Run: headless pygame with SDL's dummy video driver; simulated clock (each Clock.tick advances the game by its frame time, no real sleeping); random seed 0; keys injected as events and as key.get_pressed() state; no mouse input.
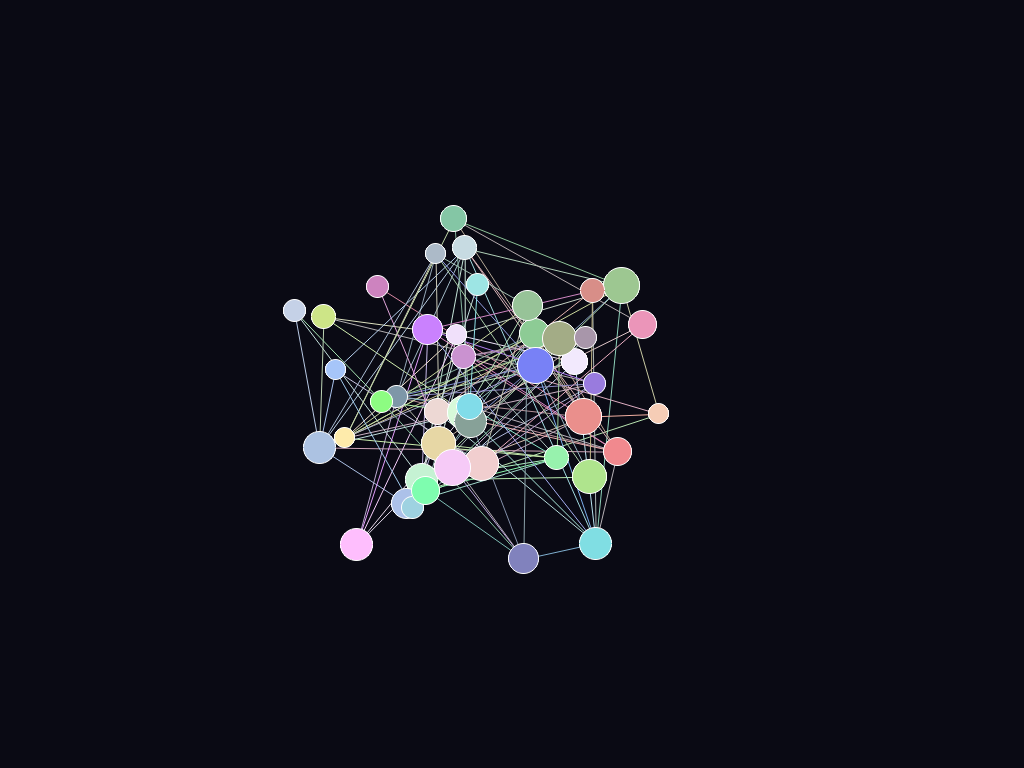
Frame 1 of 4 · flips 1–60 · no input
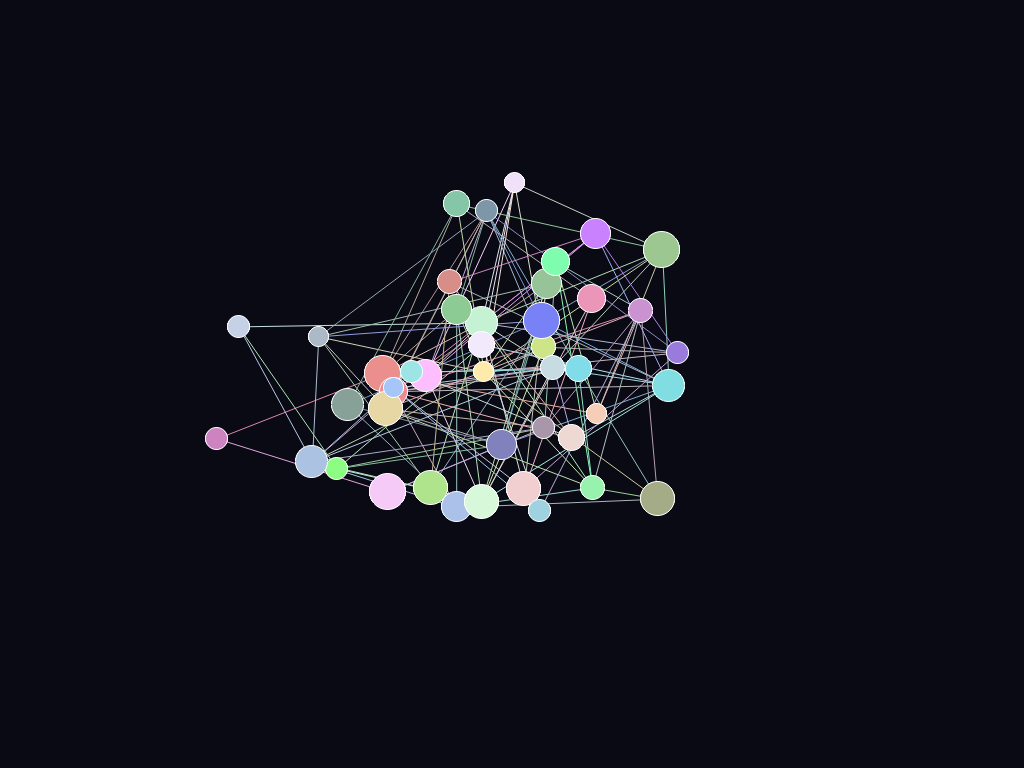
Frame 2 of 4 · flips 61–180 · tapped SPACE, RETURN · held RIGHT (→), D
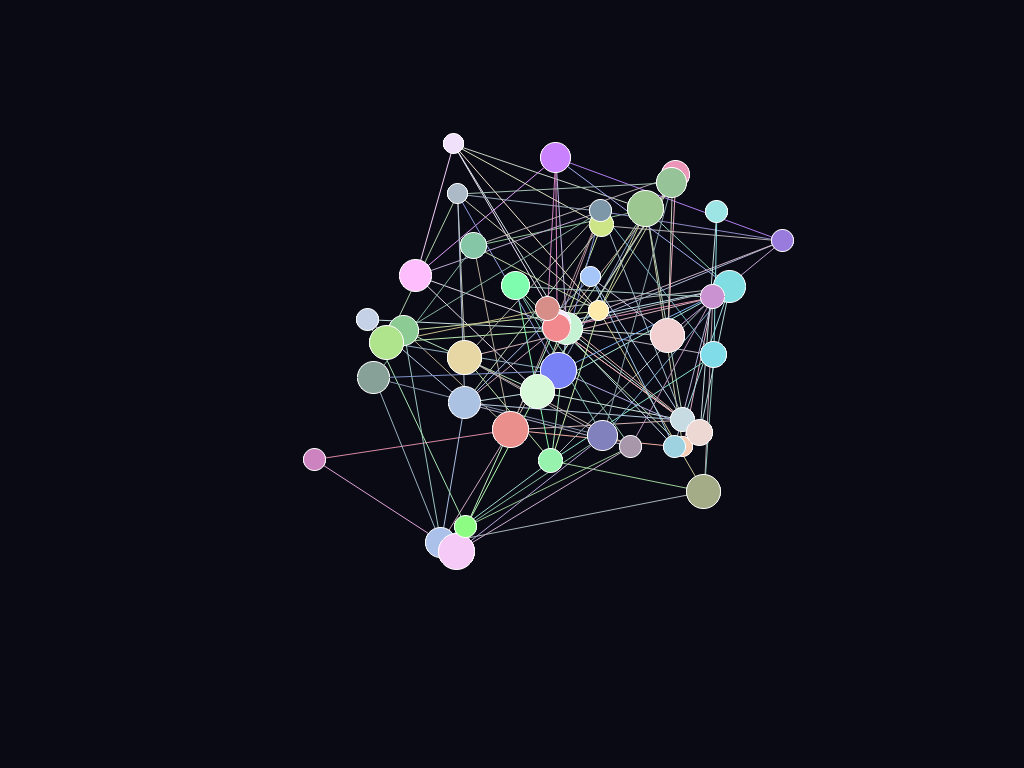
Frame 3 of 4 · flips 181–300 · held DOWN (↓), S
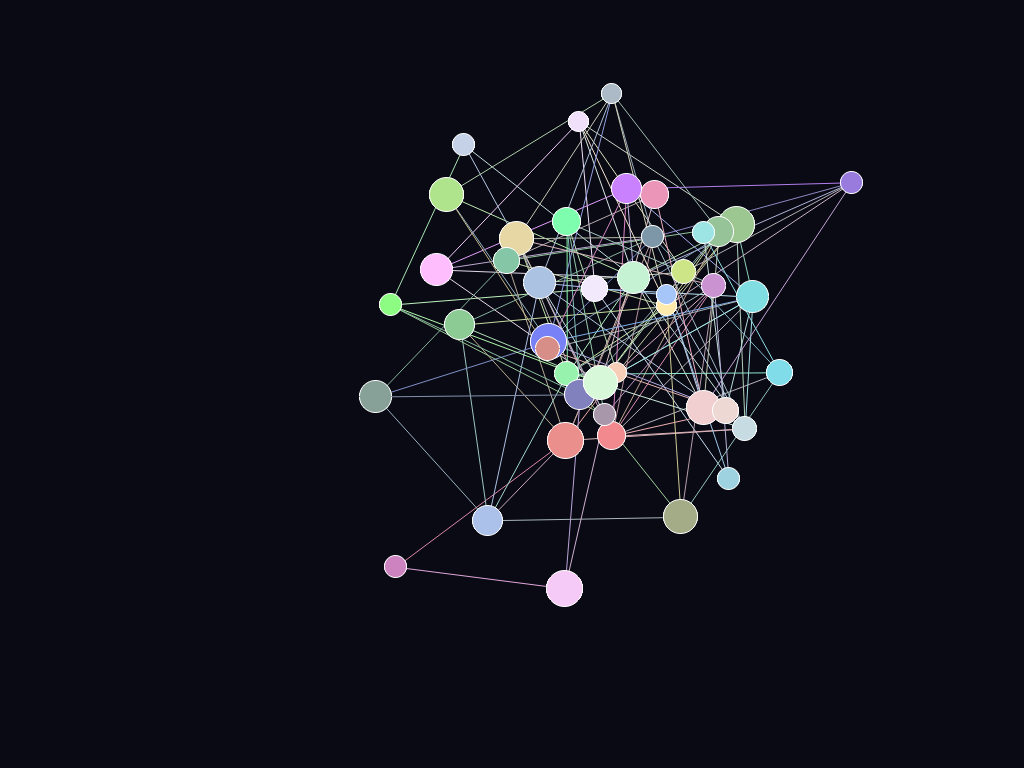
Frame 4 of 4 · flips 301–420 · held LEFT (←), A, UP (↑), W

The pygame program that drew these frames:

"""
"nodes" screensaver
adapted from https://github.com/steven-halla/screen_saver
"""

import math
import os
import random
import time

import pygame
from pygame import gfxdraw


# Initialize Pygame
pygame.init()

# Set up the display
displayInfo = pygame.display.Info()
WIDTH, HEIGHT = displayInfo.current_w, displayInfo.current_h

screen = pygame.display.set_mode((WIDTH, HEIGHT), pygame.FULLSCREEN)
pygame.display.set_caption("Screensaver Art")

# Colors
BLACK = (0, 0, 0)
WHITE = (255, 255, 255)

# Clock for controlling frame rate
clock = pygame.time.Clock()


# --- Bouncing Nodes Graph Effect ---
class BouncingNodesGraph:
    def __init__(self):
        self.num_nodes = random.randint(32, 48)
        self.nodes = []
        self.edges = []
        self.init_graph()
        self.frames_since_kick = 0
        self.start_time = time.time()

    def init_graph(self):
        self.nodes = []
        self.edges = []
        for _ in range(self.num_nodes):
            node = {
                'pos': [random.uniform(100, WIDTH-100), random.uniform(100, HEIGHT-100)],
                'vel': [random.uniform(-6, 6), random.uniform(-6, 6)],
                'radius': random.randint(10, 18),
                'color': (
                    random.randint(120, 255),
                    random.randint(120, 255),
                    random.randint(120, 255)
                ),
                'damp_freq': random.uniform(0.1, 0.5),
                'damp_phase': random.uniform(0, 2 * math.pi),
                'damp_amp': random.uniform(0.01, 0.04)
            }
            self.nodes.append(node)
        for i in range(self.num_nodes):
            for j in range(i+1, self.num_nodes):
                if random.random() < 0.12:
                    self.edges.append((i, j))
        self.frames_since_kick = 0
        self.start_time = time.time()

    def update(self):
        t = time.time() - self.start_time
        for i, node in enumerate(self.nodes):
            for j, other in enumerate(self.nodes):
                if i == j:
                    continue
                dx = node['pos'][0] - other['pos'][0]
                dy = node['pos'][1] - other['pos'][1]
                dist = math.hypot(dx, dy) + 0.1
                if dist < 120:
                    force = 1.5 / dist
                    node['vel'][0] += force * dx / dist
                    node['vel'][1] += force * dy / dist
        for (i, j) in self.edges:
            node1 = self.nodes[i]
            node2 = self.nodes[j]
            dx = node2['pos'][0] - node1['pos'][0]
            dy = node2['pos'][1] - node1['pos'][1]
            dist = math.hypot(dx, dy) + 0.1
            target = 180
            spring = 0.008
            force = spring * (dist - target)
            fx = force * dx / dist
            fy = force * dy / dist
            node1['vel'][0] += fx
            node1['vel'][1] += fy
            node2['vel'][0] -= fx
            node2['vel'][1] -= fy
        for node in self.nodes:
            osc = math.sin(t * node['damp_freq'] + node['damp_phase'])
            damping = 0.96 + node['damp_amp'] * osc
            node['pos'][0] += node['vel'][0]
            node['pos'][1] += node['vel'][1]
            node['vel'][0] *= damping
            node['vel'][1] *= damping
            if node['pos'][0] < node['radius'] or node['pos'][0] > WIDTH - node['radius']:
                node['vel'][0] *= -1
            if node['pos'][1] < node['radius'] or node['pos'][1] > HEIGHT - node['radius']:
                node['vel'][1] *= -1
            node['pos'][0] = max(node['radius'], min(WIDTH - node['radius'], node['pos'][0]))
            node['pos'][1] = max(node['radius'], min(HEIGHT - node['radius'], node['pos'][1]))
            speed = math.hypot(node['vel'][0], node['vel'][1])
            if speed < 0.5:
                node['vel'][0] += random.uniform(-12, 12)
                node['vel'][1] += random.uniform(-12, 12)

        self.frames_since_kick += 1
        if self.frames_since_kick > 120:
            avg_speed = sum(math.hypot(n['vel'][0], n['vel'][1]) for n in self.nodes) / len(self.nodes)
            if avg_speed < 0.7:
                for node in self.nodes:
                    node['vel'][0] += random.uniform(-2, 2)
                    node['vel'][1] += random.uniform(-2, 2)
            self.frames_since_kick = 0

    def draw(self):
        screen.fill((10, 10, 20))
        for (i, j) in self.edges:
            n1 = self.nodes[i]
            n2 = self.nodes[j]
            color = (
                (n1['color'][0] + n2['color'][0]) // 2,
                (n1['color'][1] + n2['color'][1]) // 2,
                (n1['color'][2] + n2['color'][2]) // 2,
                120
            )
            pygame.draw.aaline(screen, color, n1['pos'], n2['pos'])
        for node in self.nodes:
            pygame.gfxdraw.filled_circle(screen, int(node['pos'][0]), int(node['pos'][1]), node['radius'], node['color'])
            pygame.gfxdraw.aacircle(screen, int(node['pos'][0]), int(node['pos'][1]), node['radius'], (255,255,255))

    def step(self):
        self.update()
        self.draw()


# --- Main Loop ---
def main():

    saver = BouncingNodesGraph()

    running = True
    while running:
        for event in pygame.event.get():
            if event.type == pygame.QUIT:
                running = False
                continue
            elif event.type == pygame.KEYDOWN:
                if event.key == pygame.K_ESCAPE:
                    running = False
                    continue

        saver.step()
        
        pygame.display.flip()
        clock.tick(60)

    # pygame.quit()

if __name__ == "__main__":
    main() 
